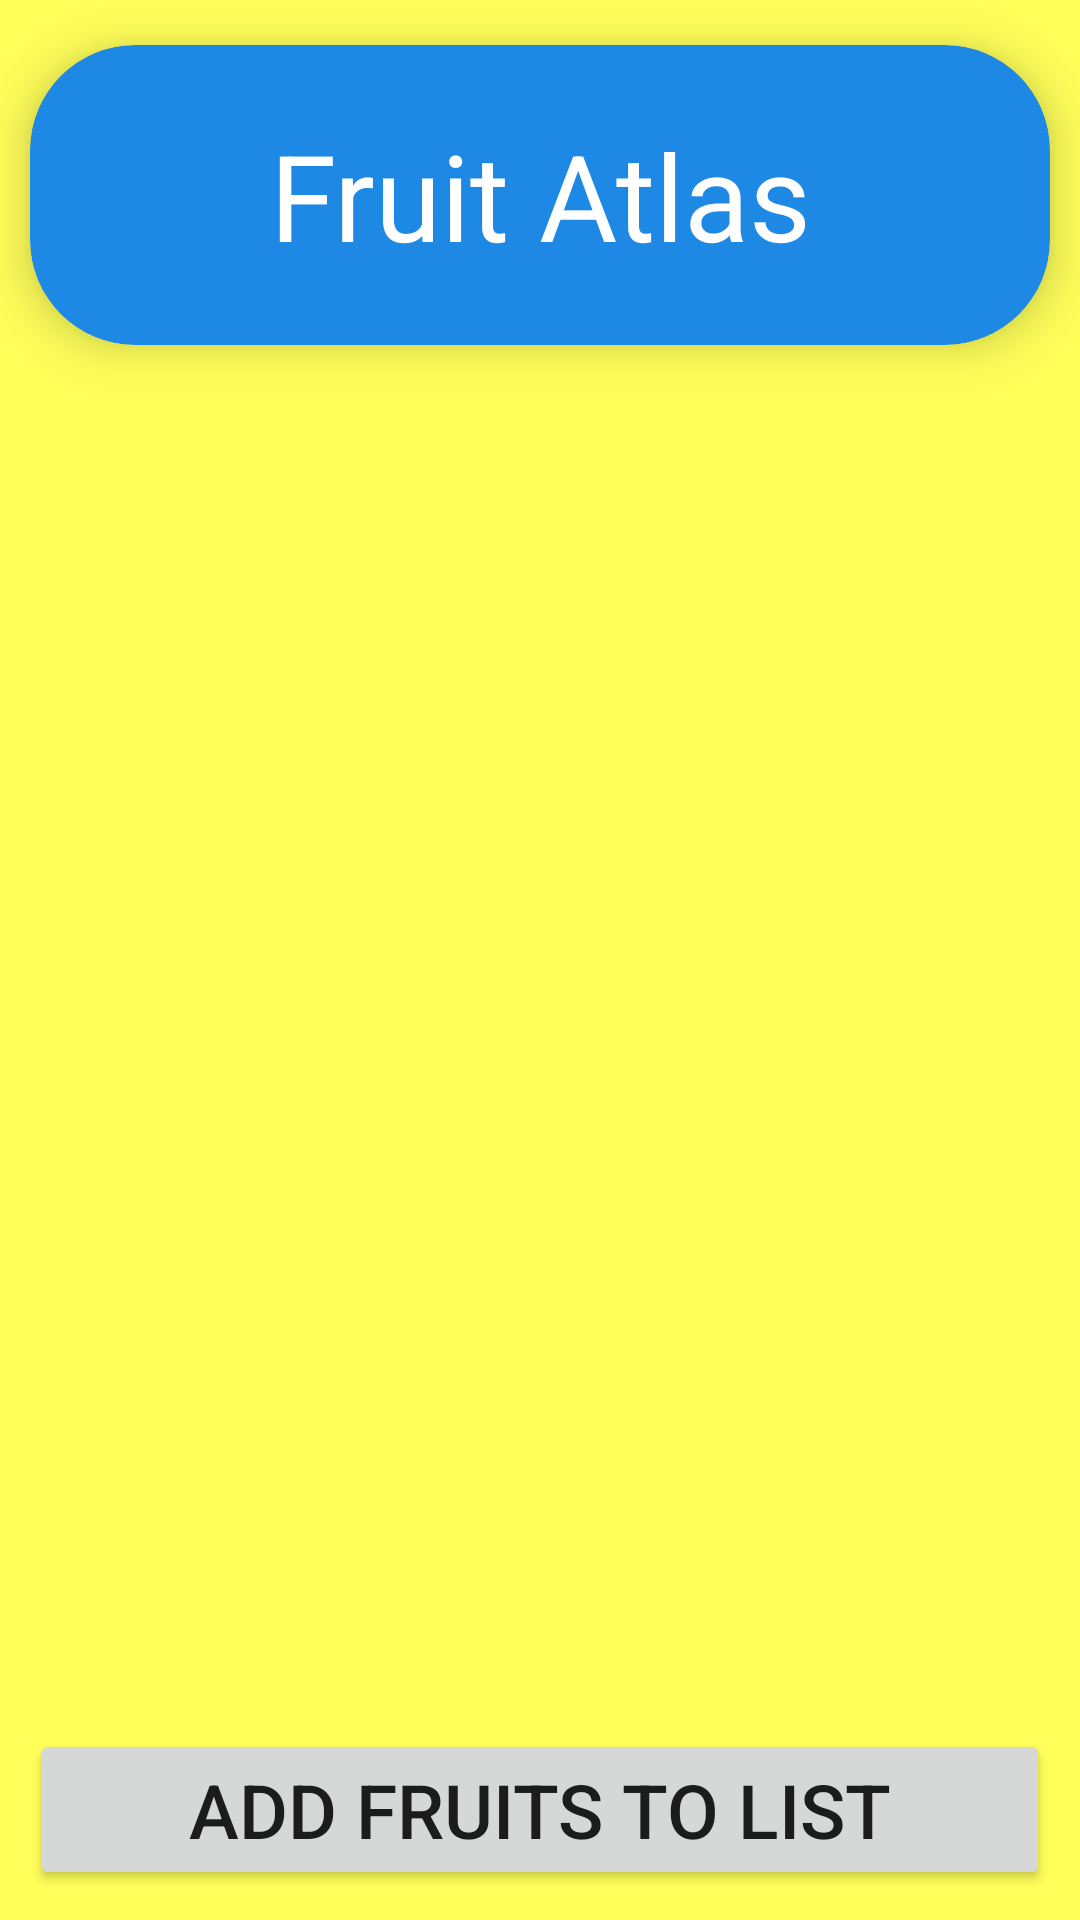

This screen was rendered from an Android layout file. Write that file and the resources it references.
<!-- AndroidManifest.xml: application theme Theme.Project2_atlas -->
<!-- res/layout/fragment_calories_calculator.xml -->
<?xml version="1.0" encoding="utf-8"?>
<androidx.constraintlayout.widget.ConstraintLayout xmlns:android="http://schemas.android.com/apk/res/android"
    xmlns:app="http://schemas.android.com/apk/res-auto"
    xmlns:tools="http://schemas.android.com/tools"
    android:id="@+id/frameLayout"
    android:layout_width="match_parent"
    android:layout_height="match_parent">

    <androidx.cardview.widget.CardView
        android:id="@+id/Card_Main_Screen"
        android:layout_width="match_parent"
        app:cardElevation="10dp"
        android:elevation="6dp"
        android:layout_height="100dp"
        app:cardBackgroundColor="@color/colorPrimary"
        app:cardCornerRadius="35dp"
        app:cardPreventCornerOverlap="false"
        android:layout_marginVertical="15dp"
        android:layout_marginHorizontal="10dp"
        app:layout_constraintStart_toStartOf="parent"
        app:layout_constraintEnd_toEndOf="parent"
        app:layout_constraintTop_toTopOf="parent">

            <TextView
                android:layout_width="match_parent"
                android:layout_height="wrap_content"
                android:text="Fruit Atlas"
                android:textSize="40sp"
                android:textColor="@color/white"
                android:layout_gravity="center"
                android:gravity="center"/>

    </androidx.cardview.widget.CardView>


    <androidx.recyclerview.widget.RecyclerView
        android:layout_marginTop="20dp"
        android:paddingHorizontal="10dp"
        android:id="@+id/fragment_caloriesCalc_RV"
        android:layout_width="match_parent"
        android:layout_height="0dp"
        app:layout_constraintEnd_toEndOf="parent"
        app:layout_constraintStart_toStartOf="parent"
        app:layout_constraintTop_toBottomOf="@id/Card_Main_Screen"
        app:layout_constraintBottom_toTopOf="@id/fragment_caloriesCalc_but_add"
        />

    <Button
        android:id="@+id/fragment_caloriesCalc_but_add"
        android:layout_width="match_parent"
        android:layout_height="wrap_content"
        android:layout_marginBottom="10dp"
        android:layout_marginHorizontal="10dp"
        android:text="@string/add_new_calorie_list"
        android:textSize="25sp"
        app:layout_constraintBottom_toBottomOf="parent"
        app:layout_constraintEnd_toEndOf="parent"
        app:layout_constraintStart_toStartOf="parent"/>

</androidx.constraintlayout.widget.ConstraintLayout>
<!-- resources referenced by this layout -->
<resources>
  <color name="colorPrimary">#1e88e5</color>
  <color name="white">#FFFFFFFF</color>
  <string name="add_new_calorie_list">Add fruits to list</string>
  <style name="Theme.Project2_atlas" parent="Theme.MaterialComponents.DayNight.DarkActionBar">
          
          <item name="colorPrimary">@color/colorPrimary</item>
          <item name="colorPrimaryDark">@color/colorPrimaryDark</item>
          <item name="colorSecondary">@color/colorSecondary</item>
          
          <item name="colorSecondaryVariant">@color/teal_700</item>
          <item name="colorOnSecondary">@color/black</item>
          <item name="android:windowBackground">@color/background_color</item>
          
          <item name="android:statusBarColor" tools:targetApi="l">?attr/colorPrimaryVariant</item>
          
      </style>
  <color name="colorPrimaryDark">#005cb2</color>
  <color name="colorSecondary">#c2185b</color>
  <color name="teal_700">#FF018786</color>
  <color name="black">#FF000000</color>
  <color name="background_color">#ffff5a</color>
</resources>
